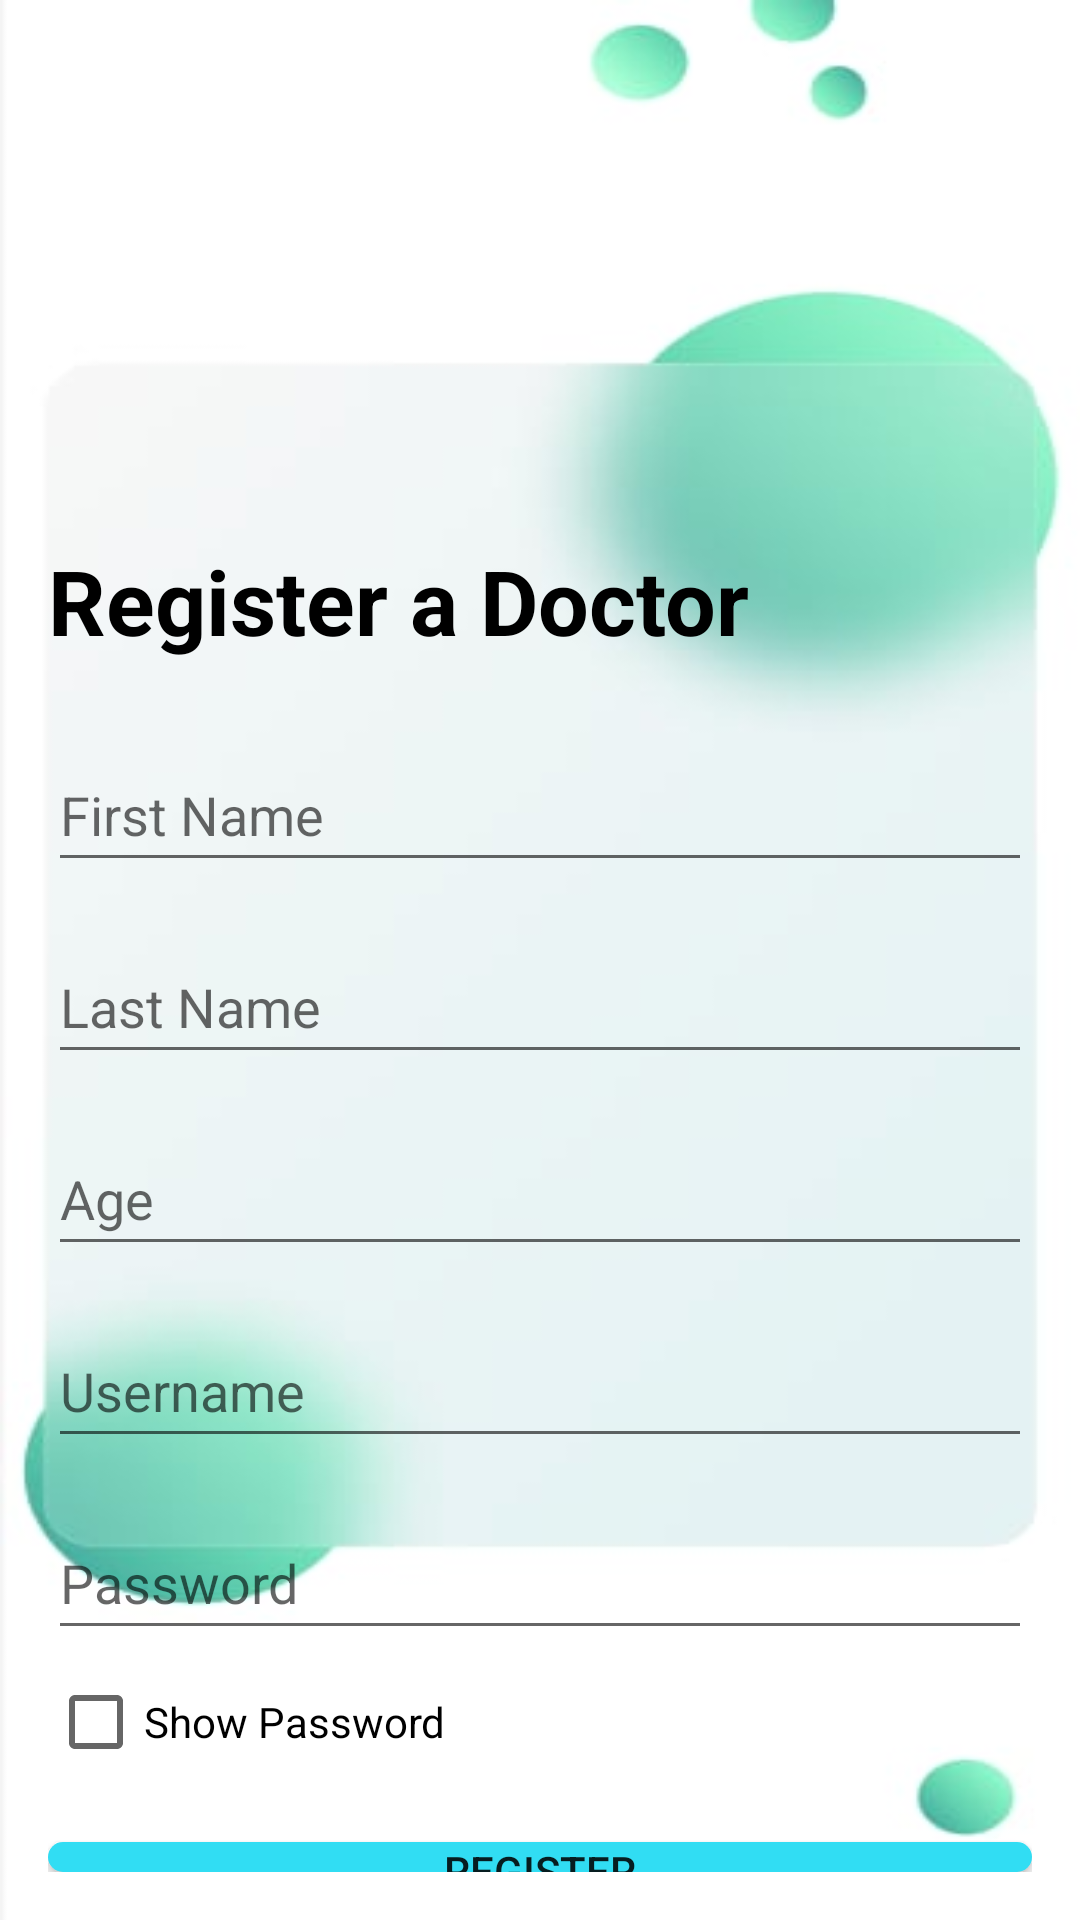

Reconstruct the res/layout file that produces this screen, plus the resources it refers to.
<!-- AndroidManifest.xml: application theme Theme.MemoryMinder -->
<!-- res/layout/admin.xml -->
<?xml version="1.0" encoding="utf-8"?>
<RelativeLayout xmlns:android="http://schemas.android.com/apk/res/android"
    xmlns:tools="http://schemas.android.com/tools"
    android:layout_width="match_parent"
    android:layout_height="match_parent"
    android:background="@drawable/regs"
    android:padding="16dp">

    <EditText
        android:id="@+id/FirstName"
        android:layout_width="match_parent"
        android:layout_height="wrap_content"
        android:layout_marginTop="230dp"
        android:hint="First Name"
        android:inputType="text"
        android:minHeight="48dp"
        tools:ignore="Autofill,HardcodedText,VisualLintTextFieldSize" />

    <EditText
        android:id="@+id/LastName"
        android:layout_width="match_parent"
        android:layout_height="wrap_content"
        android:layout_below="@id/FirstName"
        android:layout_marginTop="16dp"
        android:hint="Last Name"
        android:inputType="text"
        android:minHeight="48dp"
        tools:ignore="Autofill,HardcodedText,VisualLintTextFieldSize" />

    <EditText
        android:id="@+id/Age"
        android:layout_width="match_parent"
        android:layout_height="wrap_content"
        android:layout_below="@id/LastName"
        android:layout_marginTop="16dp"
        android:hint="Age"
        android:inputType="number"
        android:minHeight="48dp"
        tools:ignore="Autofill,HardcodedText,VisualLintTextFieldSize" />

    <EditText
        android:id="@+id/etUsername"
        android:layout_width="match_parent"
        android:layout_height="wrap_content"
        android:layout_below="@id/Age"
        android:layout_marginTop="16dp"
        android:hint="Username"
        android:inputType="text"
        android:minHeight="48dp"
        tools:ignore="Autofill,HardcodedText,VisualLintTextFieldSize" />

    <EditText
        android:id="@+id/etPassword"
        android:layout_width="match_parent"
        android:layout_height="wrap_content"
        android:layout_below="@id/etUsername"
        android:layout_marginTop="16dp"
        android:hint="Password"
        android:inputType="textPassword"
        android:minHeight="48dp"
        tools:ignore="Autofill,HardcodedText,VisualLintTextFieldSize" />

    <CheckBox
        android:id="@+id/checkboxShowPassword"
        android:layout_width="wrap_content"
        android:layout_height="wrap_content"
        android:layout_below="@id/etPassword"
        android:layout_marginTop="8dp"
        android:text="Show Password" />

    <Button
        android:id="@+id/btnRegister"
        android:layout_width="match_parent"
        android:layout_height="wrap_content"
        android:layout_below="@id/checkboxShowPassword"
        android:layout_marginTop="24dp"
        android:background="@drawable/dashbutton"
        android:text="Register"
        tools:ignore="HardcodedText,VisualLintButtonSize" />

    <TextView
        android:id="@+id/textView"
        android:layout_width="wrap_content"
        android:layout_height="wrap_content"
        android:layout_alignParentStart="true"
        android:layout_alignParentTop="true"
        android:layout_marginStart="0dp"
        android:layout_marginTop="164dp"
        android:minHeight="40dp"
        android:textStyle="bold"
        android:text="Register a Doctor"
        android:textColor="@android:color/black"
        android:textSize="30sp"
        tools:ignore="HardcodedText" />

</RelativeLayout>
<!-- resources referenced by this layout -->
<resources>
  <!-- drawable dashbutton (drawable) -->
  <shape xmlns:android="http://schemas.android.com/apk/res/android"
      android:shape="rectangle">
      <solid android:color="#31DDF3" />
      <corners android:radius="40dp" />
  </shape>
  <!-- drawable regs: jpg bitmap (drawable, 8116 bytes) -->
  <style name="Theme.MemoryMinder" parent="Base.Theme.MemoryMinder" />
  <style name="Base.Theme.MemoryMinder" parent="Theme.AppCompat.Light.NoActionBar">
          <item name="colorPrimary">#24D7ED</item>
          <item name="colorSecondary">#E8E8E8</item>
          <item name="colorTertiary">#98C4CA</item>
          
          
      </style>
</resources>
